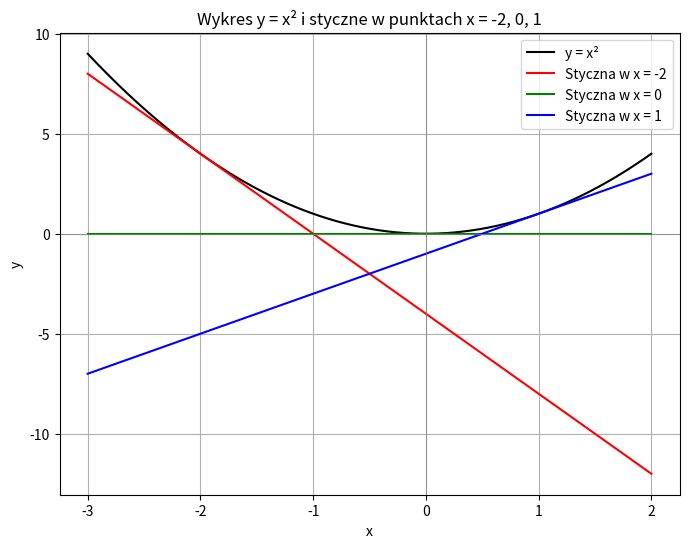

Python code for this plot:
# Narysować wykres y = x^2 w zakresie (−3, 2). Wyznaczyć styczne do funkcji w punktach
# {−2, 0, 1}. Narysować wykres i styczne w różnych kolorach.

import numpy as np
import matplotlib.pyplot as plt

# Funkcja i jej pochodna
def f(x):
    return x**2

def df(x):
    return 2*x

# Zakres dla wykresu funkcji
x_vals = np.linspace(-3, 2, 400)
y_vals = f(x_vals)

# Punkty, w których liczymy styczne
points = [-2, 0, 1]
colors = ['red', 'green', 'blue']

plt.figure(figsize=(8, 6))

# Rysowanie funkcji
plt.plot(x_vals, y_vals, label='y = x²', color='black')

# Rysowanie stycznych
for a, color in zip(points, colors):
    slope = df(a)         # pochodna w punkcie
    y0 = f(a)             # wartość funkcji w punkcie
    tangent = y0 + slope * (x_vals - a)  # równanie stycznej
    plt.plot(x_vals, tangent, label=f'Styczna w x = {a}', color=color)

# Ozdoby
plt.title('Wykres y = x² i styczne w punktach x = -2, 0, 1')
plt.xlabel('x')
plt.ylabel('y')
plt.legend()
plt.grid(True)
plt.axhline(0, color='gray', linewidth=0.5)
plt.axvline(0, color='gray', linewidth=0.5)
plt.show()
